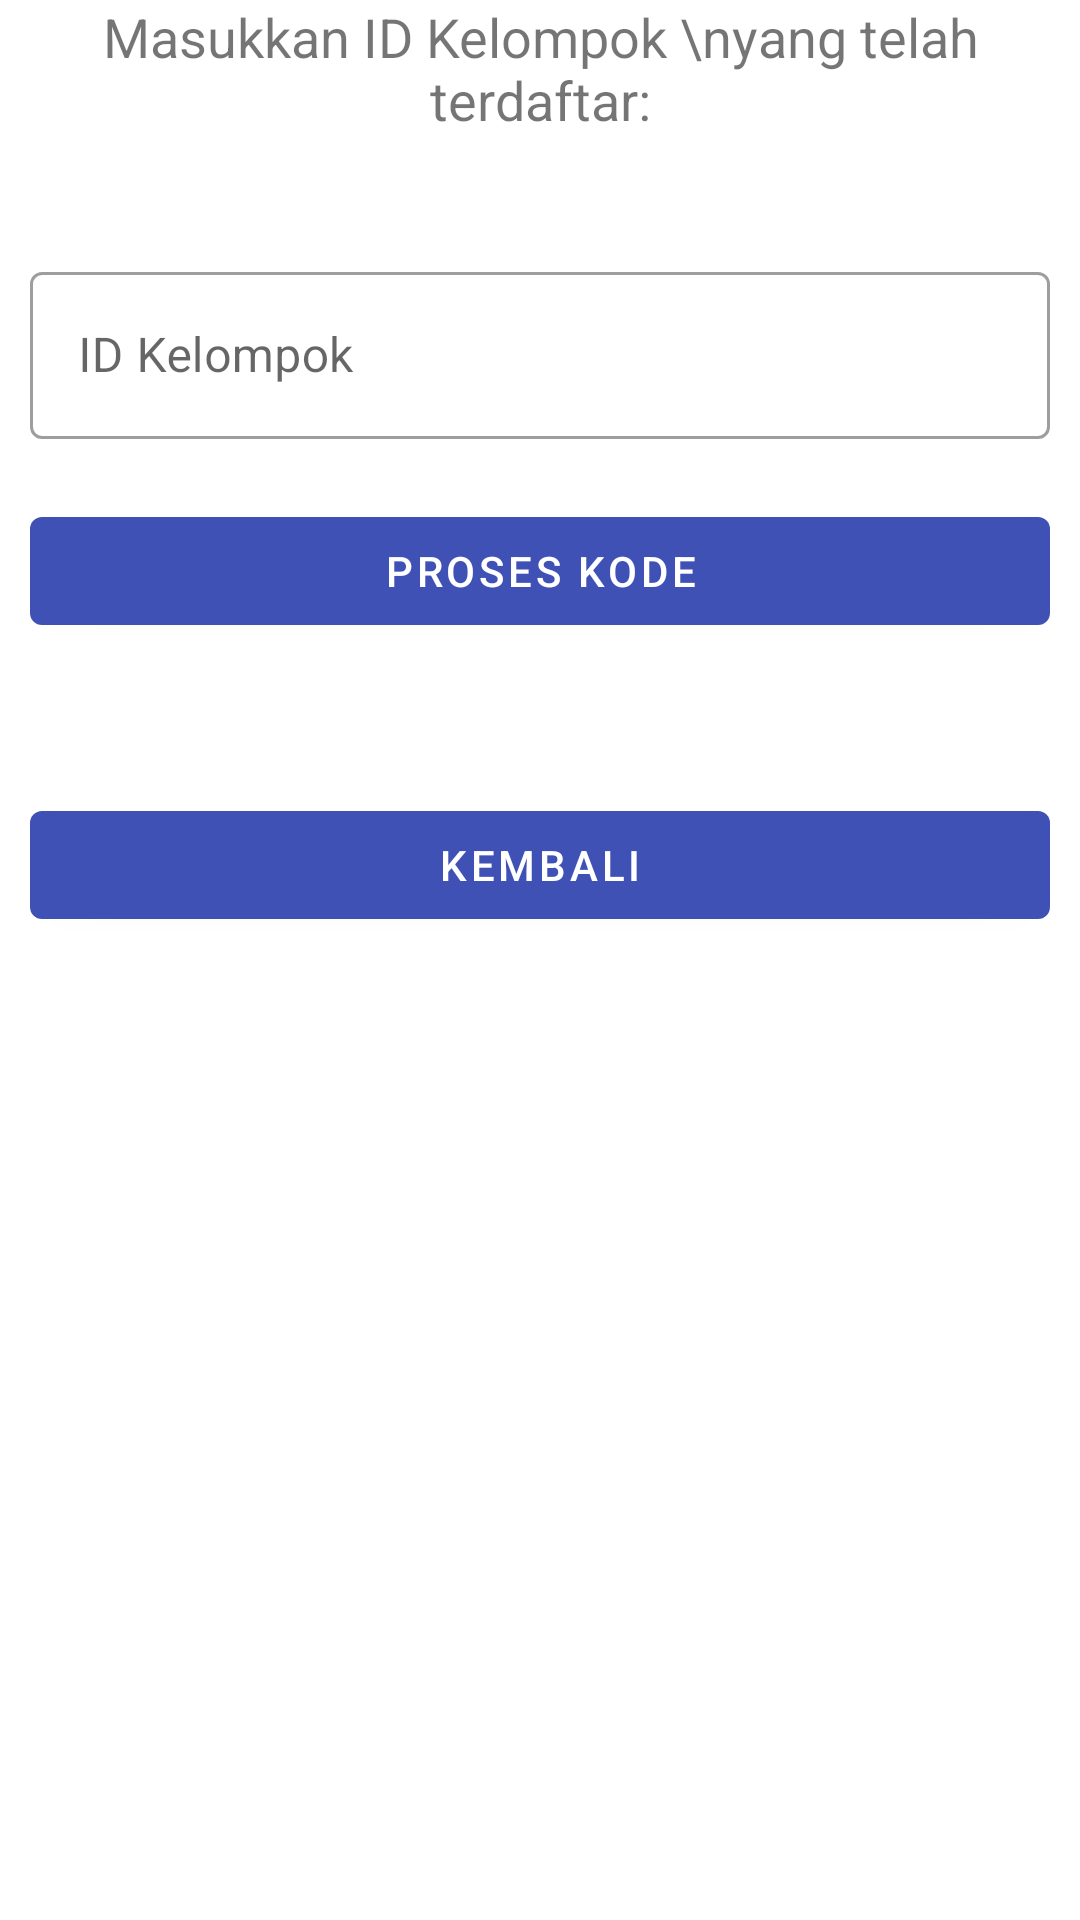

Android layout source for this screen:
<!-- AndroidManifest.xml: application theme AppTheme -->
<!-- res/layout/fragment_signup_4.xml -->
<?xml version="1.0" encoding="utf-8"?>
<LinearLayout xmlns:android="http://schemas.android.com/apk/res/android"
    android:layout_width="match_parent"
    android:layout_height="match_parent"
    android:orientation="vertical">

    <LinearLayout
        android:layout_width="match_parent"
        android:layout_height="wrap_content"
        android:orientation="vertical">
        <LinearLayout
            android:layout_width="match_parent"
            android:layout_height="wrap_content"
            android:layout_marginHorizontal="10dp"
            android:layout_marginBottom="30dp"
            android:orientation="vertical">

            <TextView
                android:layout_width="match_parent"
                android:layout_height="wrap_content"
                android:text="Masukkan ID Kelompok \nyang telah terdaftar:"
                android:textAlignment="center"
                android:textSize="18dp" />
        </LinearLayout>

        <com.google.android.material.textfield.TextInputLayout
            style="@style/Widget.MaterialComponents.TextInputLayout.OutlinedBox"
            android:layout_width="match_parent"
            android:layout_height="wrap_content"
            android:layout_margin="10dp"
            android:hint="@string/hint_verivikasi_member">

            <com.google.android.material.textfield.TextInputEditText
                android:id="@+id/input_verifikasi_member"
                android:layout_width="match_parent"
                android:layout_height="wrap_content"
                android:inputType="text" />
        </com.google.android.material.textfield.TextInputLayout>

        <com.google.android.material.button.MaterialButton
            android:id="@+id/button_proses_verifikasi_member"
            android:layout_width="match_parent"
            android:layout_height="wrap_content"
            android:layout_margin="10dp"
            android:text="@string/button_proses_verifikasi_member" />

        <com.google.android.material.button.MaterialButton
            android:id="@+id/button_batal_verifikasi_member"
            android:layout_width="match_parent"
            android:layout_height="wrap_content"
            android:layout_marginHorizontal="10dp"
            android:layout_marginTop="40dp"
            android:text="KEMBALI" />
    </LinearLayout>


</LinearLayout>
<!-- resources referenced by this layout -->
<resources>
  <string name="button_proses_verifikasi_member">Proses Kode</string>
  <string name="hint_verivikasi_member">ID Kelompok</string>
  <style name="AppTheme" parent="@style/Theme.MaterialComponents.Light">
  
          
          <item name="colorPrimary">@color/colorPrimary</item>
          <item name="colorPrimaryDark">@color/colorPrimaryDark</item>
          
          <item name="colorAccent">@color/colorAccent</item>
          <item name="colorOnBackground">@color/colorBackground</item>
      </style>
  <color name="colorPrimary">#3F51B5</color>
  <color name="colorPrimaryDark">#303F9F</color>
  <color name="colorAccent">#1A237E</color>
  <color name="colorBackground">#efe8ff</color>
</resources>
